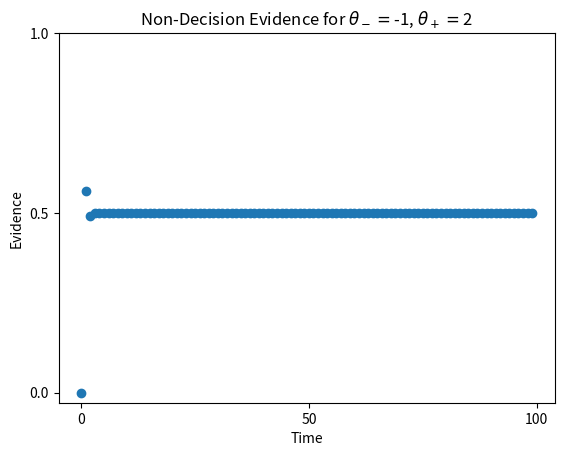

The matplotlib source for this figure:
import numpy as np
import matplotlib.pyplot as plt

# Indexing Guide
# -2 -1 0 1 2 3
#     0 1 2 3
negThresh = -1
posThresh = 2
N = int(1e2 )  # time steps

total_state = posThresh + np.abs(negThresh) + 1 - 2  # include 0 but exclude the threshold values
stateVec = np.zeros(total_state)
stateTrackP = np.zeros((N, total_state))
stateTrackP[0, :] = np.zeros(total_state)
stateTrackP[0, np.abs(negThresh) - 1] = 1  # start off with everything concentrated at 0

stateTrackM = np.zeros((N, total_state))
stateTrackM[0, :] = np.zeros(total_state)
stateTrackM[0, np.abs(negThresh) - 1] = 1

negObsProbP = 1.0 / 5
posObsProbP = np.exp(1) / 5
staticObsProb = 1 - negObsProbP - posObsProbP
survivalProbPlus = np.zeros(N)
survivalProbPlus[0] = 1

negObsProbM = posObsProbP
posObsProbM = negObsProbP
survivalProbMinus = np.zeros(N)
survivalProbMinus[0] = 1

for i in range(1,N):
    stateTrackP[i,:] = (negObsProbP * np.hstack((stateTrackP[i-1, 1:], 0))
                         + posObsProbP * np.hstack((0, stateTrackP[i-1, :-1]))
                         + staticObsProb * stateTrackP[i-1, :])
    # print stateTrackP[i,:]

    stateTrackM[i, :] = (negObsProbM * np.hstack((stateTrackM[i - 1, 1:], 0))
                         + posObsProbM * np.hstack((0, stateTrackM[i - 1, :-1]))
                         + staticObsProb * stateTrackM[i - 1, :])

    survivalProbPlus[i] = np.sum(stateTrackP[i, :])
    survivalProbMinus[i] = np.sum(stateTrackM[i, :])

evidence = np.log(survivalProbPlus / survivalProbMinus)
max_ev = np.ceil(np.max(evidence))
plt.scatter(np.arange(N), evidence)
plt.xlabel('Time')
plt.xticks([0, N/2, N])
plt.yticks([0, max_ev / 2.0, max_ev])
plt.ylabel('Evidence')
plt.title('Non-Decision Evidence for ' + r'$\theta_- = $' + str(negThresh) + r', $\theta_+ = $' + str(posThresh))
plt.show()
# stateTrackM = zeros(N, total_state)
# stateTrackM(1,:) = zeros(1,total_state)
# stateTrackM(1, abs(negThresh)) = 1  #start off with everything concentrated at 0
# negObsProbM = .7
# posObsProbM = .3
# prob0HM = zeros(1,N)
# prob0HM(1) = 1
#
#
#
# for i in range(1,N):
#     stateTrackM(i,:) = negObsProbM*[stateTrackM(i-1, 2:total_state) 0] + posObsProbM*[0 stateTrackM(i-1, 1: total_state - 1)]
#     outLeft = negObsProbM*stateTrackM(i-1,1)
#     outRight = posObsProbM*stateTrackM(i-1, total_state)
#     escapeProb = outLeft + outRight
#     prob0HM(i) = 1 - escapeProb
#     stateTrackM(i,:) = stateTrackM(i,:)/sum(stateTrackM(i,:))
#
#
#
#
# logLikelihood = log( prob0HP ./ prob0HM )
# logLikelihood(1: min(abs(negThresh), posThresh )) = 0
#
# plot( 1:N, logLikelihood)
#
# hold on
# expectation_states = zeros(1,N)
# posStates = (negThresh+1):(posThresh-1)
#
# for j=1:N
#     expectation_states(j) = dot(posStates , stateTrack(j,:))
# end
#
# plt.plot(np.arange(1,N+1), expectation_states)